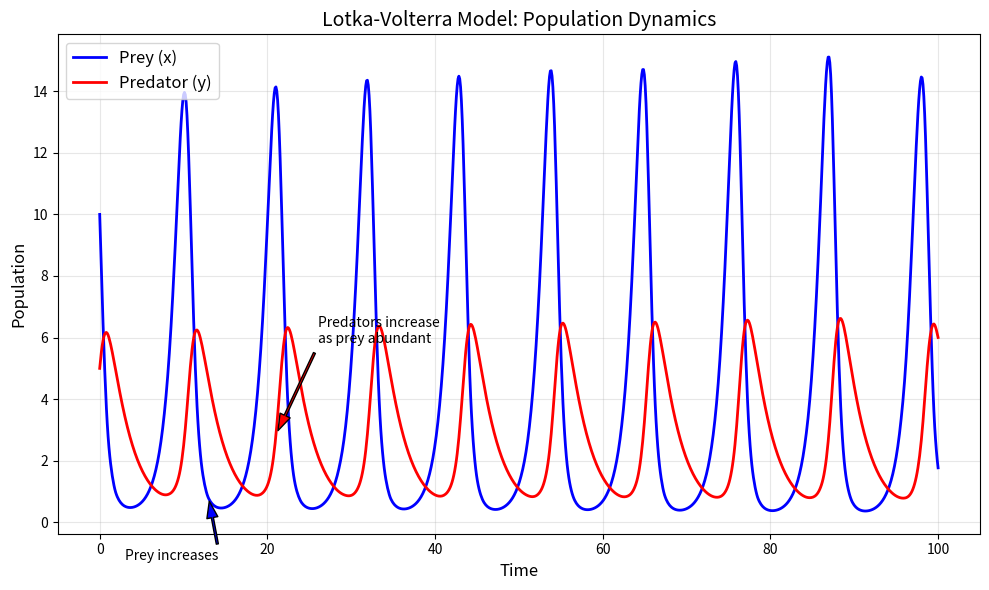
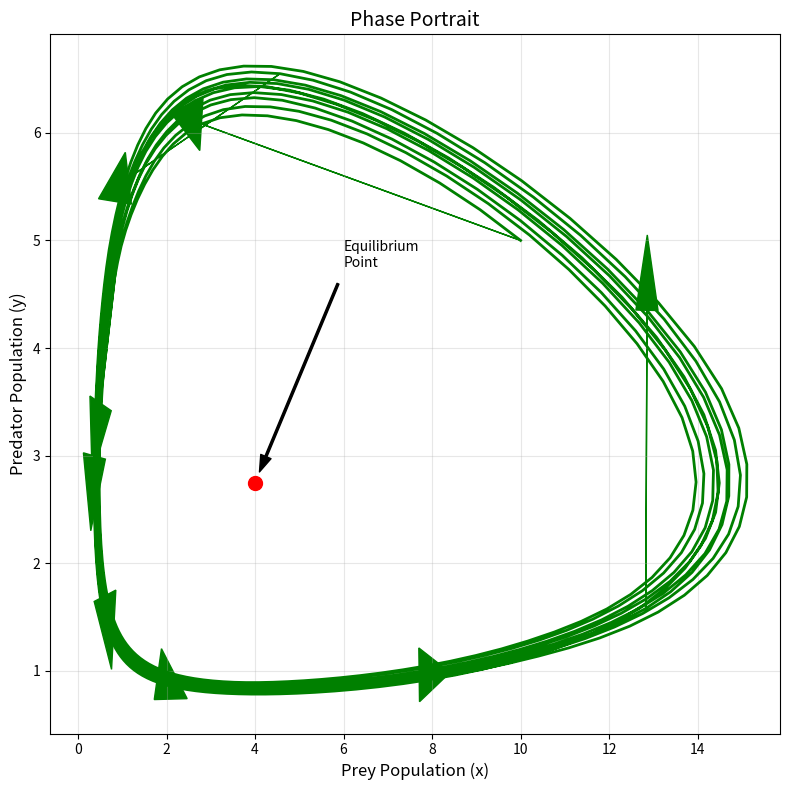
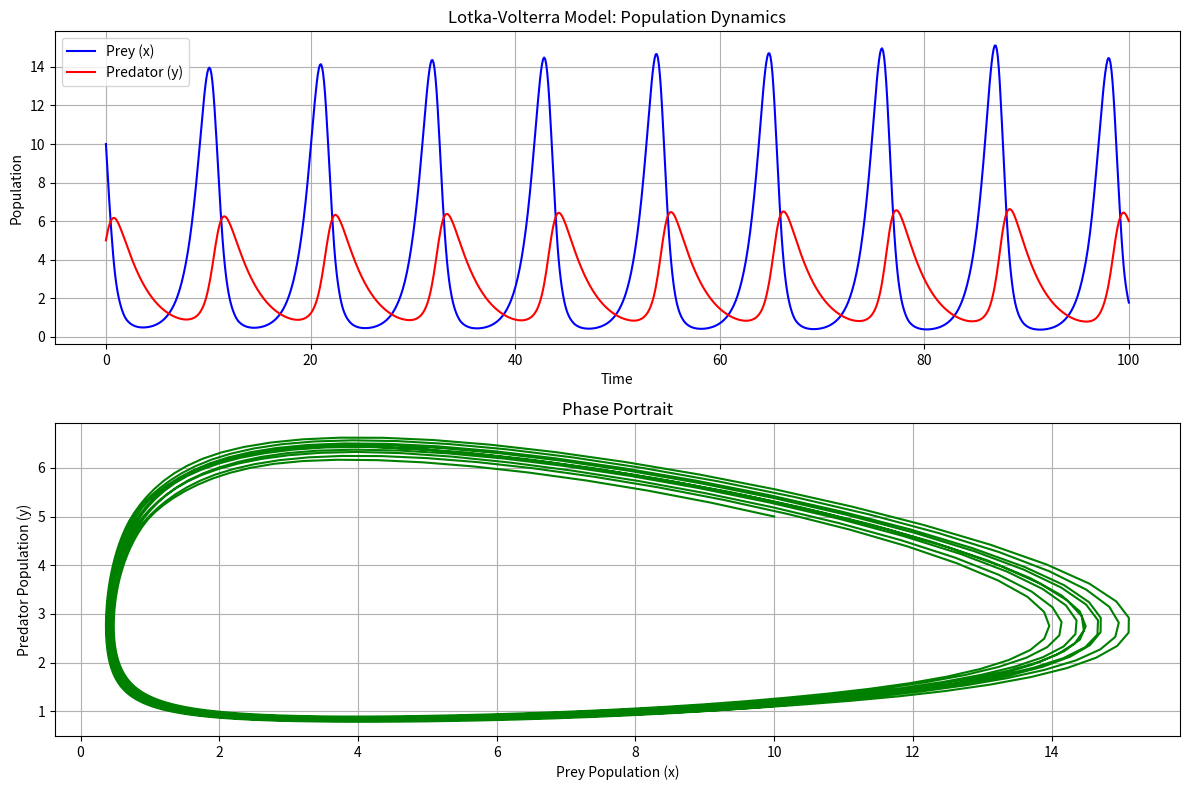

Recreate these plots in Python, in order.
import numpy as np
import matplotlib.pyplot as plt
from scipy.integrate import solve_ivp

def lotka_volterra(t, z, alpha, beta, gamma, delta):
    """
    Implementation of the Lotka-Volterra predator-prey model.
    
    Parameters:
    -----------
    t : float
        Time (independent variable)
    z : array
        Current state [x, y] where:
        x : float - Prey population
        y : float - Predator population
    alpha : float
        Prey growth rate (reproduction rate of prey when no predators)
    beta : float
        Predation rate (rate at which predators consume prey)
    gamma : float
        Predator death rate (mortality rate of predators without prey)
    delta : float
        Predator efficiency (conversion rate of consumed prey into predator births)
    
    Returns:
    --------
    dzdt : array
        Rate of change [dx/dt, dy/dt]
    """
    x, y = z
    dxdt = alpha * x - beta * x * y  # Rate of change of prey population
    dydt = -gamma * y + delta * x * y  # Rate of change of predator population
    return [dxdt, dydt]

def simulate_lotka_volterra(alpha=1.1, beta=0.4, gamma=0.4, delta=0.1, 
                            x0=10.0, y0=5.0, t_max=100, n_points=1000):
    """
    Run a simulation of the Lotka-Volterra model with the given parameters.
    
    Parameters:
    -----------
    alpha : float
        Prey growth rate
    beta : float
        Predation rate
    gamma : float
        Predator death rate
    delta : float
        Predator efficiency
    x0 : float
        Initial prey population
    y0 : float
        Initial predator population
    t_max : float
        Maximum simulation time
    n_points : int
        Number of time points to evaluate
        
    Returns:
    --------
    t : array
        Time points
    x : array
        Prey population at each time point
    y : array
        Predator population at each time point
    """
    # Time parameters
    t_span = (0, t_max)
    t_eval = np.linspace(t_span[0], t_span[1], n_points)
    
    # Solve the differential equations
    solution = solve_ivp(
        fun=lambda t, z: lotka_volterra(t, z, alpha, beta, gamma, delta),
        t_span=t_span,
        y0=[x0, y0],
        t_eval=t_eval,
        method='RK45'  # Runge-Kutta method
    )
    
    # Extract results
    t = solution.t
    x = solution.y[0]  # Prey population over time
    y = solution.y[1]  # Predator population over time
    
    return t, x, y

def plot_results(t, x, y, save_path=None):
    """
    Plot the results of a Lotka-Volterra simulation.
    
    Parameters:
    -----------
    t : array
        Time points
    x : array
        Prey population at each time point
    y : array
        Predator population at each time point
    save_path : str, optional
        If provided, save the figure to this path
    """
    plt.figure(figsize=(12, 8))
    
    # Population over time
    plt.subplot(2, 1, 1)
    plt.plot(t, x, 'b-', label='Prey (x)')
    plt.plot(t, y, 'r-', label='Predator (y)')
    plt.grid(True)
    plt.xlabel('Time')
    plt.ylabel('Population')
    plt.title('Lotka-Volterra Model: Population Dynamics')
    plt.legend()
    
    # Phase portrait
    plt.subplot(2, 1, 2)
    plt.plot(x, y, 'g-')
    plt.grid(True)
    plt.xlabel('Prey Population (x)')
    plt.ylabel('Predator Population (y)')
    plt.title('Phase Portrait')
    
    plt.tight_layout()
    
    if save_path:
        plt.savefig(save_path)
    else:
        plt.show()
    
    # Print some statistics
    print(f"Maximum prey population: {np.max(x):.2f}")
    print(f"Maximum predator population: {np.max(y):.2f}")
    print(f"Average prey population: {np.mean(x):.2f}")
    print(f"Average predator population: {np.mean(y):.2f}")

def generate_time_plot(t, x, y, save_path='population_time_plot.png'):
    """Generate and save the population vs time plot"""
    plt.figure(figsize=(10, 6))
    plt.plot(t, x, 'b-', linewidth=2, label='Prey (x)')
    plt.plot(t, y, 'r-', linewidth=2, label='Predator (y)')
    plt.grid(True, alpha=0.3)
    plt.xlabel('Time', fontsize=12)
    plt.ylabel('Population', fontsize=12)
    plt.title('Lotka-Volterra Model: Population Dynamics', fontsize=14)
    plt.legend(fontsize=12)
    
    # Add annotations for key points in the cycle
    # Find the first peak of prey population after initial transient
    start_idx = 100  # Skip initial transient
    prey_peak_idx = start_idx + np.argmax(x[start_idx:start_idx+200])
    
    # Add arrows and annotations
    plt.annotate('Prey increases', 
                 xy=(t[prey_peak_idx-80], x[prey_peak_idx-80]),
                 xytext=(t[prey_peak_idx-80]-10, x[prey_peak_idx-80]-2),
                 arrowprops=dict(facecolor='blue', shrink=0.05, width=1.5, headwidth=8))
                 
    plt.annotate('Predators increase\nas prey abundant', 
                 xy=(t[prey_peak_idx], y[prey_peak_idx]),
                 xytext=(t[prey_peak_idx]+5, y[prey_peak_idx]+3),
                 arrowprops=dict(facecolor='red', shrink=0.05, width=1.5, headwidth=8))
    
    plt.tight_layout()
    plt.savefig(save_path, dpi=150, bbox_inches='tight')
    plt.close()

def generate_phase_portrait(x, y, save_path='phase_portrait.png'):
    """Generate and save the phase portrait plot"""
    plt.figure(figsize=(8, 8))
    plt.plot(x, y, 'g-', linewidth=2)
    
    # Add arrow to show direction
    arrows_idx = np.linspace(0, len(x)-100, 8, dtype=int)
    for i in arrows_idx:
        plt.arrow(x[i], y[i], x[i+10]-x[i], y[i+10]-y[i], 
                  head_width=0.5, head_length=0.7, fc='g', ec='g')
    
    plt.grid(True, alpha=0.3)
    plt.xlabel('Prey Population (x)', fontsize=12)
    plt.ylabel('Predator Population (y)', fontsize=12)
    plt.title('Phase Portrait', fontsize=14)
    
    # Add equilibrium point
    eq_x = 4  # gamma/delta
    eq_y = 2.75  # alpha/beta
    plt.scatter([eq_x], [eq_y], color='red', s=100, zorder=5)
    plt.annotate('Equilibrium\nPoint', 
                 xy=(eq_x, eq_y),
                 xytext=(eq_x+2, eq_y+2),
                 arrowprops=dict(facecolor='black', shrink=0.05, width=1.5, headwidth=8))
    
    plt.tight_layout()
    plt.savefig(save_path, dpi=150, bbox_inches='tight')
    plt.close()

if __name__ == "__main__":
    # Simulate the model
    t, x, y = simulate_lotka_volterra(alpha=1.1, beta=0.4, gamma=0.4, delta=0.1, 
                                     x0=10.0, y0=5.0, t_max=100, n_points=1000)
    
    # Generate individual plots for the web app
    generate_time_plot(t, x, y)
    generate_phase_portrait(x, y)
    
    # Also generate the combined plot
    plot_results(t, x, y)
